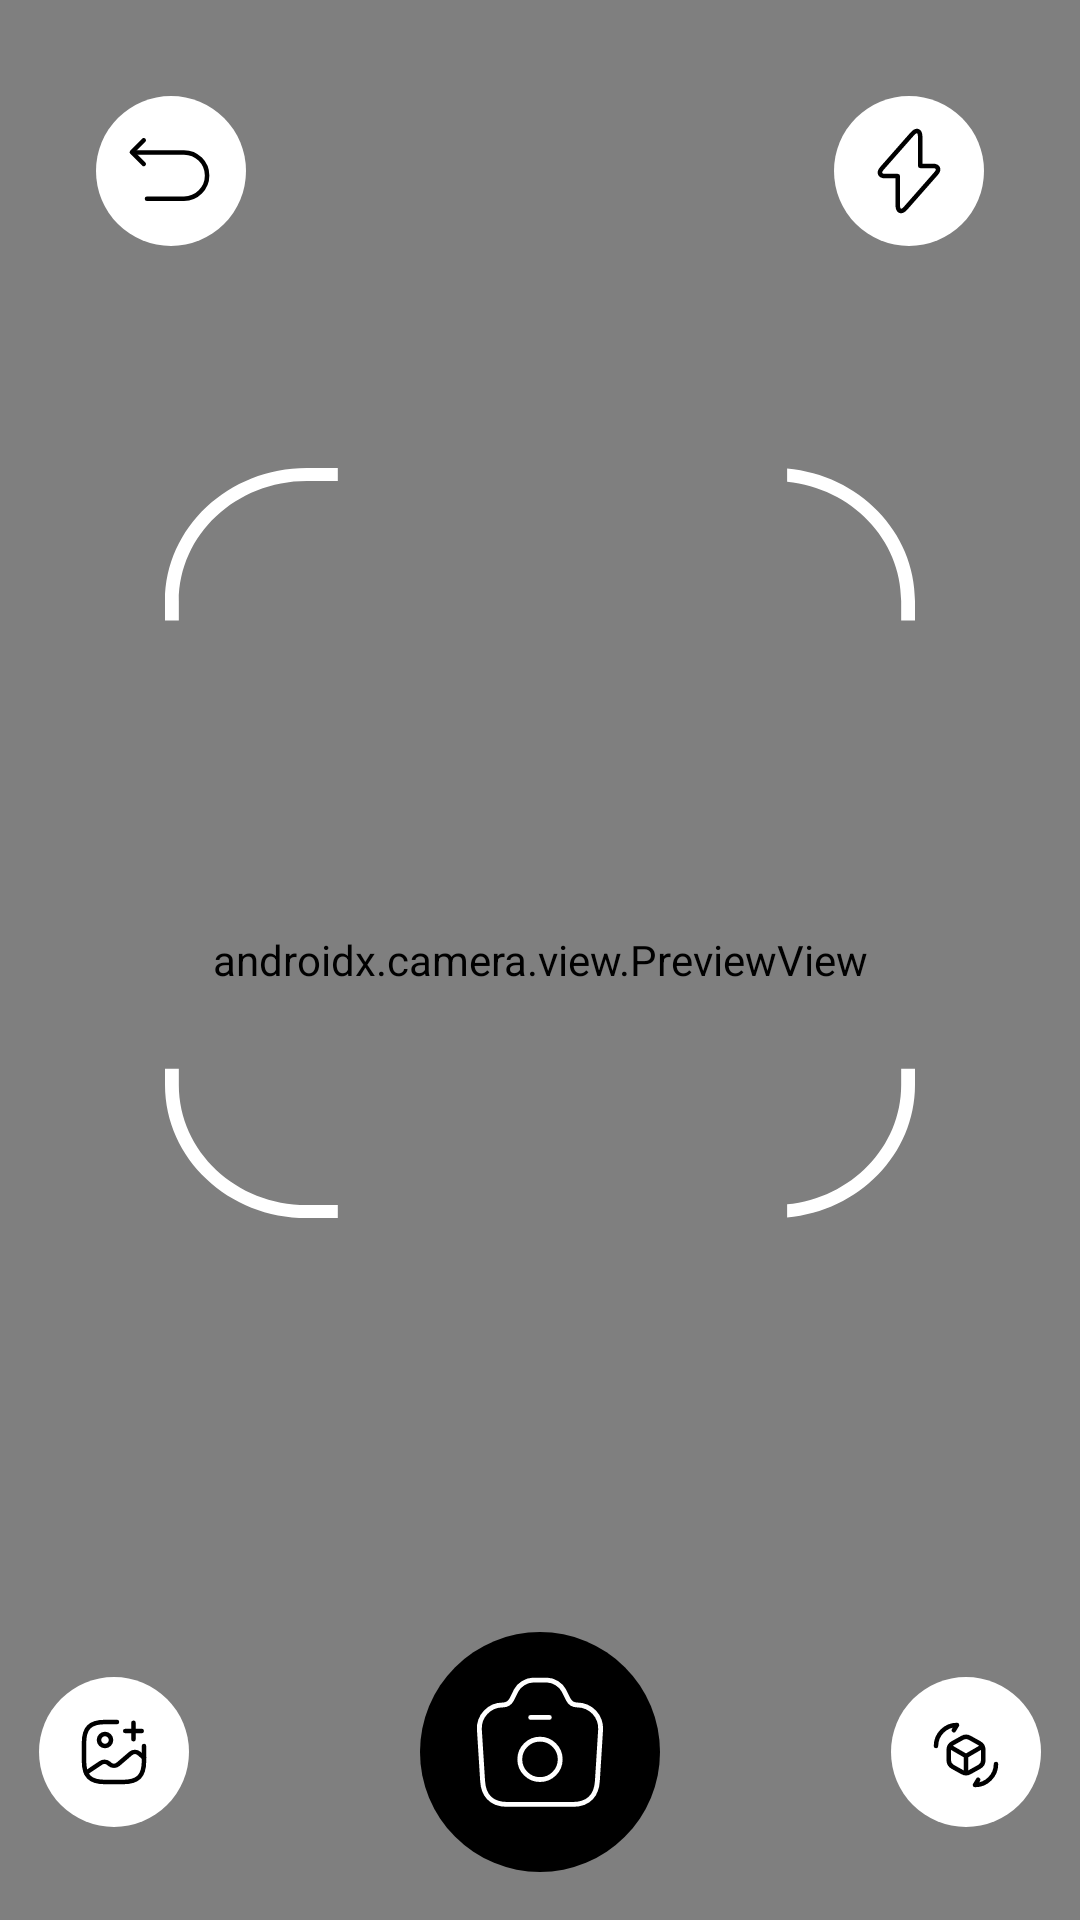

Produce the Android XML layout that renders to this screen, including the resource entries it uses.
<!-- AndroidManifest.xml: application theme Theme.Scancare -->
<!-- res/layout/fragment_scanning.xml -->
<?xml version="1.0" encoding="utf-8"?>
<androidx.constraintlayout.widget.ConstraintLayout xmlns:android="http://schemas.android.com/apk/res/android"
    xmlns:tools="http://schemas.android.com/tools"
    xmlns:app="http://schemas.android.com/apk/res-auto"
    android:layout_width="match_parent"
    android:layout_height="match_parent"
    tools:context=".ui.scanning.ScanningFragment">

    <androidx.camera.view.PreviewView
        android:id="@+id/viewFinder"
        android:layout_width="match_parent"
        android:layout_height="match_parent" />

    <View
        android:id="@+id/cropped_view"
        android:layout_width="250dp"
        android:layout_height="250dp"
        android:background="@drawable/ic_crop"
        app:layout_constraintBottom_toBottomOf="parent"
        app:layout_constraintEnd_toEndOf="parent"
        app:layout_constraintStart_toStartOf="parent"
        app:layout_constraintTop_toTopOf="parent"
        app:layout_constraintVertical_bias="0.4" />
    <ImageView
        android:id="@+id/confirmImageView"
        android:layout_width="match_parent"
        android:layout_height="match_parent"
        android:visibility="gone" />


    <ImageView
        android:id="@+id/captureImage"
        android:layout_width="80dp"
        android:layout_height="80dp"
        android:layout_marginBottom="16dp"
        app:layout_constraintBottom_toBottomOf="parent"
        app:layout_constraintEnd_toEndOf="parent"
        app:layout_constraintStart_toStartOf="parent"
        app:srcCompat="@drawable/ic_capture_24dp" />



    <ImageView
        android:id="@+id/gallery"
        android:layout_width="50dp"
        android:layout_height="50dp"
        android:layout_marginEnd="64dp"
        app:layout_constraintBottom_toBottomOf="@+id/captureImage"
        app:layout_constraintEnd_toStartOf="@+id/captureImage"
        app:layout_constraintStart_toStartOf="parent"
        app:layout_constraintTop_toTopOf="@+id/captureImage"
        app:srcCompat="@drawable/ic_gallery_24dp" />

    <ImageView
        android:id="@+id/switchCamera"
        android:layout_width="50dp"
        android:layout_height="50dp"
        android:layout_marginStart="64dp"
        app:layout_constraintBottom_toBottomOf="@+id/captureImage"
        app:layout_constraintEnd_toEndOf="parent"
        app:layout_constraintStart_toEndOf="@id/captureImage"
        app:layout_constraintTop_toTopOf="@+id/captureImage"
        app:srcCompat="@drawable/ic_switch_24dp" />

    <ImageView
        android:id="@+id/backButton"
        android:layout_width="50dp"
        android:layout_height="50dp"
        android:layout_marginStart="32dp"
        android:layout_marginTop="32dp"
        app:layout_constraintStart_toStartOf="parent"
        app:layout_constraintTop_toTopOf="parent"
        app:srcCompat="@drawable/ic_back_24dp" />

    <ImageView
        android:id="@+id/cancel_photo"
        android:layout_width="50dp"
        android:layout_height="50dp"
        android:layout_marginStart="110dp"
        android:layout_marginBottom="32dp"
        app:layout_constraintBottom_toBottomOf="parent"
        app:layout_constraintStart_toStartOf="parent"
        app:srcCompat="@drawable/ic_close_24dp"
        android:visibility="gone" />

    <ImageView
        android:id="@+id/check_photo"
        android:layout_width="50dp"
        android:layout_height="50dp"
        android:layout_marginEnd="110dp"
        android:layout_marginBottom="32dp"
        app:layout_constraintBottom_toBottomOf="parent"
        app:layout_constraintEnd_toEndOf="parent"
        app:srcCompat="@drawable/ic_check_24"
        android:visibility="gone" />

    <ImageView
        android:id="@+id/flash"
        android:layout_width="50dp"
        android:layout_height="50dp"
        android:layout_marginTop="32dp"
        android:layout_marginEnd="32dp"
        app:layout_constraintEnd_toEndOf="parent"
        app:layout_constraintTop_toTopOf="parent"
        app:srcCompat="@drawable/ic_flash_24dp" />

    <ProgressBar
        android:id="@+id/progressBar"
        style="?android:attr/progressBarStyleLarge"
        android:layout_width="wrap_content"
        android:layout_height="wrap_content"
        android:visibility="gone"
        app:layout_constraintBottom_toBottomOf="parent"
        app:layout_constraintEnd_toEndOf="parent"
        app:layout_constraintStart_toStartOf="parent"
        app:layout_constraintTop_toTopOf="parent" />


</androidx.constraintlayout.widget.ConstraintLayout>
<!-- resources referenced by this layout -->
<resources>
  <!-- drawable ic_back_24dp (drawable) -->
  <vector xmlns:android="http://schemas.android.com/apk/res/android"
      android:width="50dp"
      android:height="50dp"
      android:viewportWidth="50"
      android:viewportHeight="50">
    <path
        android:pathData="M25,25m-25,0a25,25 0,1 1,50 0a25,25 0,1 1,-50 0"
        android:fillColor="#ffffff"/>
    <path
        android:pathData="M16.992,34.228H29.326C33.581,34.228 37.034,30.775 37.034,26.52C37.034,22.265 33.581,18.811 29.326,18.811H12.367"
        android:strokeLineJoin="round"
        android:strokeWidth="1.5"
        android:fillColor="#00000000"
        android:strokeColor="#000000"
        android:strokeLineCap="round"/>
    <path
        android:pathData="M15.913,22.665L11.966,18.719L15.913,14.772"
        android:strokeLineJoin="round"
        android:strokeWidth="1.5"
        android:fillColor="#00000000"
        android:strokeColor="#000000"
        android:strokeLineCap="round"/>
  </vector>
  <!-- drawable ic_crop (drawable) -->
  <vector xmlns:android="http://schemas.android.com/apk/res/android"
      android:width="217dp"
      android:height="231dp"
      android:viewportWidth="217"
      android:viewportHeight="231">
    <path
        android:pathData="M41,0H50V4H41C20.57,4 4,20.57 4,41V47H0V41C0,18.36 18.36,0 41,0ZM213,41C213,21.92 198.55,6.21 180,4.21V0.19C200.77,2.2 217,19.71 217,41V47H213V41ZM0,185V190C0,212.64 18.36,231 41,231H50V227H41C20.57,227 4,210.43 4,190V185H0ZM180,226.79V230.81C200.77,228.8 217,211.29 217,190V185H213V190C213,209.08 198.55,224.79 180,226.79Z"
        android:fillColor="#ffffff"
        android:fillType="evenOdd"/>
  </vector>
  <!-- drawable ic_flash_24dp (drawable) -->
  <vector android:height="24dp" android:viewportHeight="50"
      android:viewportWidth="50" android:width="24dp" xmlns:android="http://schemas.android.com/apk/res/android">
      <path android:fillColor="#ffffff" android:pathData="M25,25m-25,0a25,25 0,1 1,50 0a25,25 0,1 1,-50 0"/>
      <path android:fillColor="#00000000"
          android:pathData="M17.121,26.707H21.24V36.307C21.24,38.547 22.454,39 23.934,37.32L34.027,25.853C35.267,24.453 34.747,23.293 32.867,23.293H28.747V13.693C28.747,11.453 27.534,11 26.054,12.68L15.96,24.147C14.734,25.56 15.254,26.707 17.121,26.707Z"
          android:strokeColor="#000000" android:strokeLineCap="round"
          android:strokeLineJoin="round" android:strokeWidth="1.5"/>
  </vector>
  <style name="Theme.Scancare" parent="Theme.MaterialComponents.Light.NoActionBar">
          
          <item name="colorPrimary">@color/black</item>
          <item name="colorPrimaryVariant">@color/white</item>
          <item name="colorOnPrimary">@color/white</item>
          
          <item name="colorSecondary">@color/teal_200</item>
          <item name="colorSecondaryVariant">@color/teal_700</item>
          <item name="colorOnSecondary">@color/black</item>
          
          <item name="android:statusBarColor">?attr/colorPrimary</item>
          
      </style>
  <color name="black">#FF000000</color>
  <color name="white">#FFFFFFFF</color>
  <color name="teal_200">#FF03DAC5</color>
  <color name="teal_700">#FF018786</color>
</resources>
